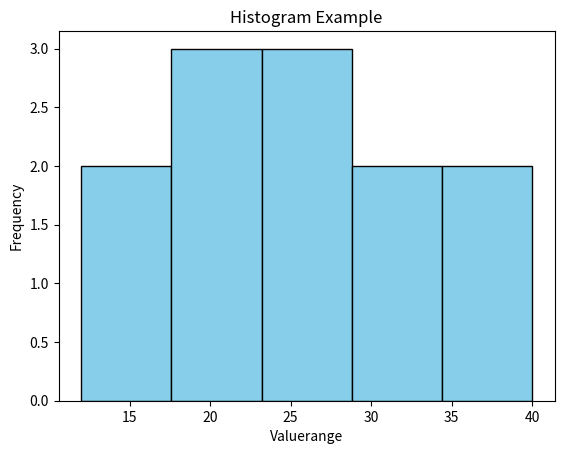

Write the Python code that produced this figure.
import matplotlib.pyplot as plt
data = [12,15,20,22,23,25,25,25,30,32,35,40]
plt.hist(data, bins=5,color='skyblue',edgecolor='black')
plt.title("Histogram Example")
plt.xlabel("Valuerange")
plt.ylabel("Frequency")
plt.show()
